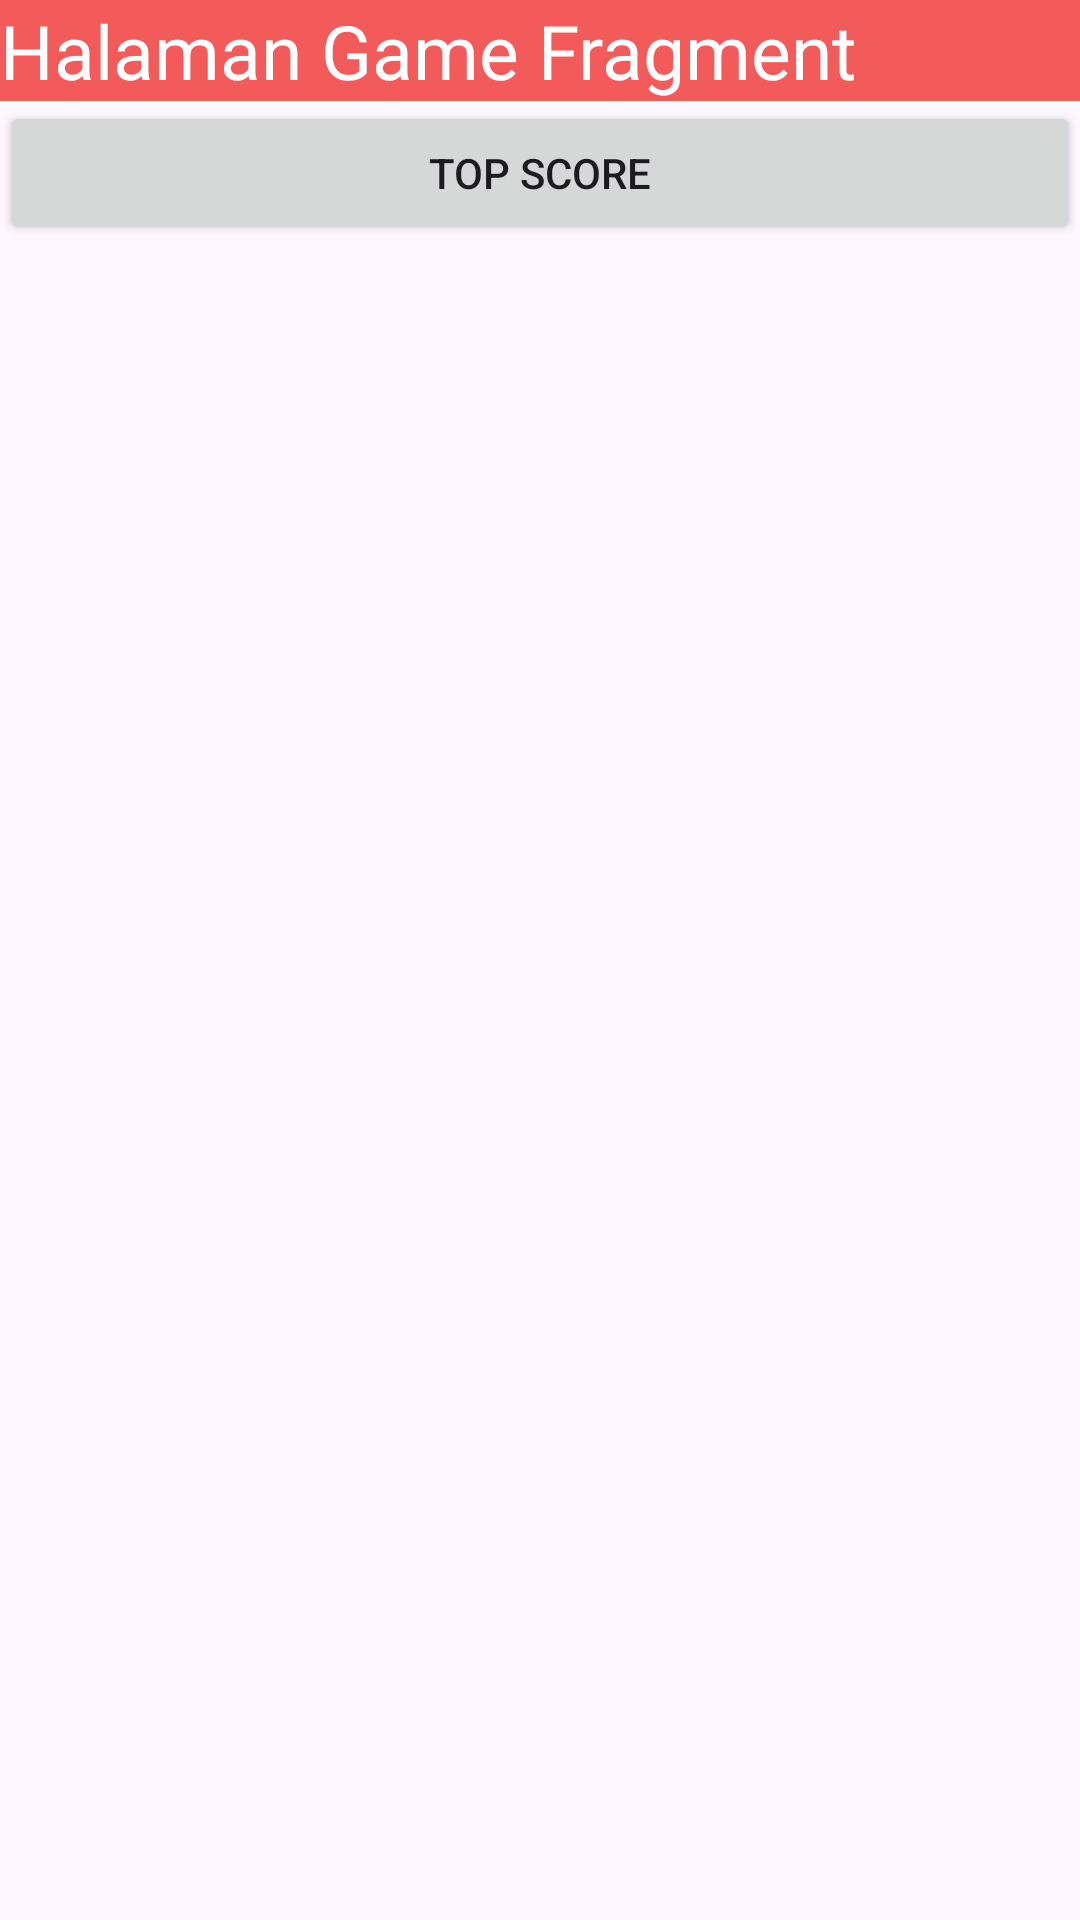

Android layout source for this screen:
<!-- AndroidManifest.xml: application theme Theme.CnavGraph -->
<!-- res/layout/fragment_game.xml -->
<?xml version="1.0" encoding="utf-8"?>
<LinearLayout xmlns:android="http://schemas.android.com/apk/res/android"
    xmlns:tools="http://schemas.android.com/tools"
    android:layout_width="match_parent"
    android:layout_height="match_parent"
    android:orientation="vertical"
    tools:context=".GameFr">

    
    <TextView
        android:id="@+id/judul"
        android:layout_width="match_parent"
        android:layout_height="wrap_content"
        android:text="Halaman Game Fragment"
        android:background="#F35A5A"
        android:textColor="#FFF"
        android:textSize="25sp"/>

    <Button
        android:id="@+id/btnTopScore"
        android:layout_width="match_parent"
        android:layout_height="wrap_content"
        android:text="Top Score"/>

</LinearLayout>
<!-- resources referenced by this layout -->
<resources>
  <style name="Theme.CnavGraph" parent="Base.Theme.CnavGraph" />
  <style name="Base.Theme.CnavGraph" parent="Theme.Material3.DayNight.NoActionBar">
          
          
      </style>
</resources>
